Labelled photos from "dataset", an image-classification folder in hnky/dataset-lego-figures. The possible labels are: Simpsons Apu Nahasapeemapetilon LEGO figure, Simpsons Bart Simpson LEGO figure, Simpsons Chief Wiggum LEGO figure, Simpsons Dr Hibbert LEGO figure, Simpsons Grandpa Simpson LEGO figure, Simpsons Homer Simpson LEGO figure, Simpsons Itchy LEGO figure, simpsons krusty the clown, Simpsons Lisa Simpson LEGO figure, Simpsons Maggie Simpson LEGO figure, Simpsons Marge Simpson LEGO figure, simpsons milhouse van houten, Simpsons Mr Burns LEGO figure, Simpsons Ned Flanders LEGO figure, Simpsons Nelson Muntz LEGO figure, Simpsons Ralph Wiggum LEGO figure, Simpsons Snowball LEGO figure, Star Wars Ackbar LEGO figure, starwars boba fett, Star Wars C-3PO LEGO figure, starwars emperor palpatine, starwars general grievous, starwars jar jar binks, starwars kit fisto, starwars luke skywalker, starwars mace windu, Star Wars R3-M2 LEGO figure, Star Wars Yoda LEGO figure, superhero Aquaman LEGO figure, superhero Bat-Mite LEGO figure, superhero Batman LEGO figure, superhero Bumblebee LEGO figure, superhero Cyborg LEGO figure, superhero Green Lantern LEGO figure, superhero Huntress LEGO figure, superhero Metamorpho LEGO figure, superhero Mister Miracle LEGO figure, superhero Sinestro LEGO figure, superhero Stargirl LEGO figure, superhero The Cheetah LEGO figure, superhero The Flash LEGO figure, superhero The Joker LEGO figure, superhero Wonder Woman LEGO figure.

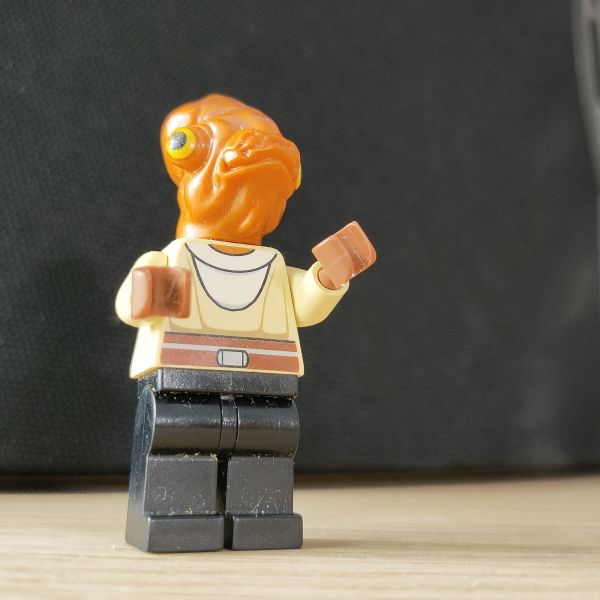
Label: Star Wars Ackbar LEGO figure

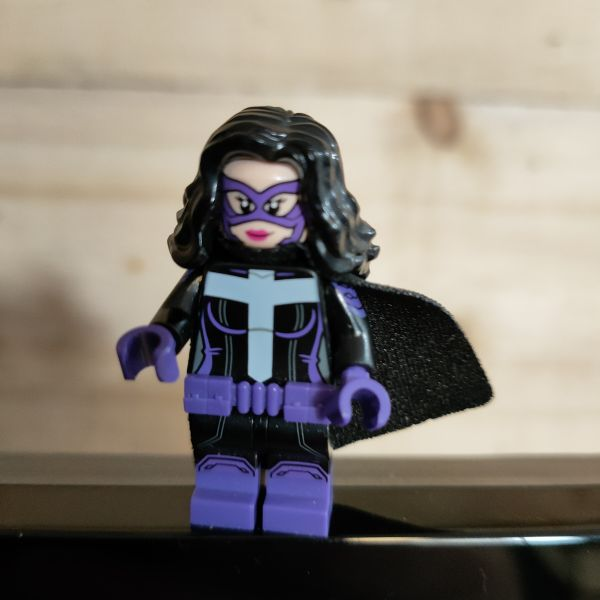
Label: superhero Huntress LEGO figure

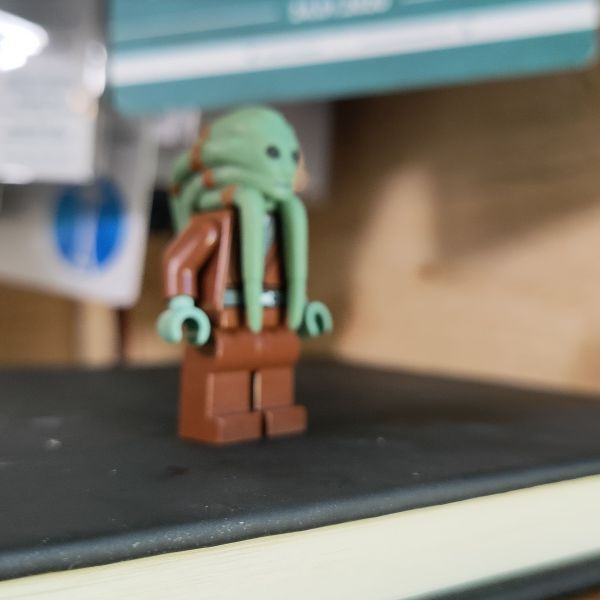
Label: starwars kit fisto

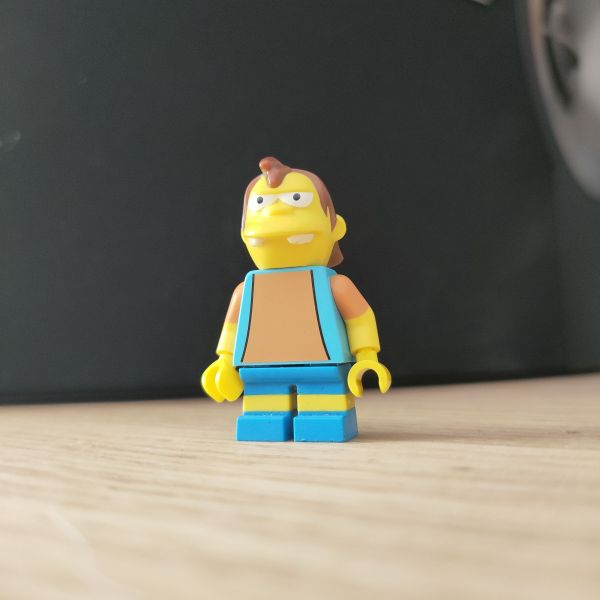
Label: Simpsons Nelson Muntz LEGO figure

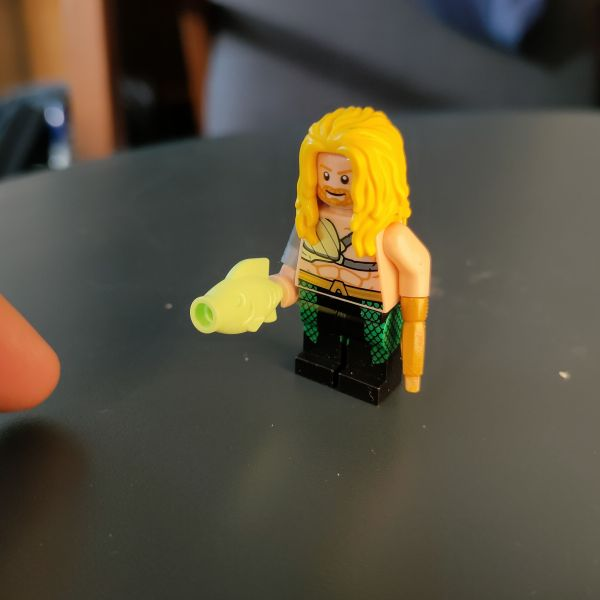
Label: superhero Aquaman LEGO figure

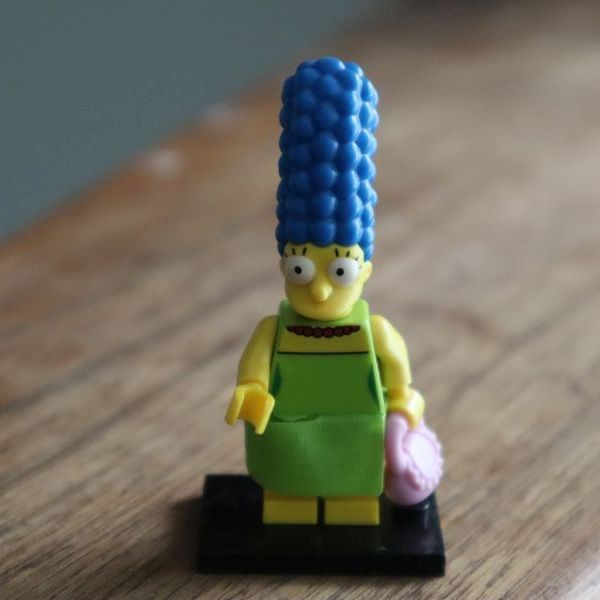
Label: Simpsons Marge Simpson LEGO figure
